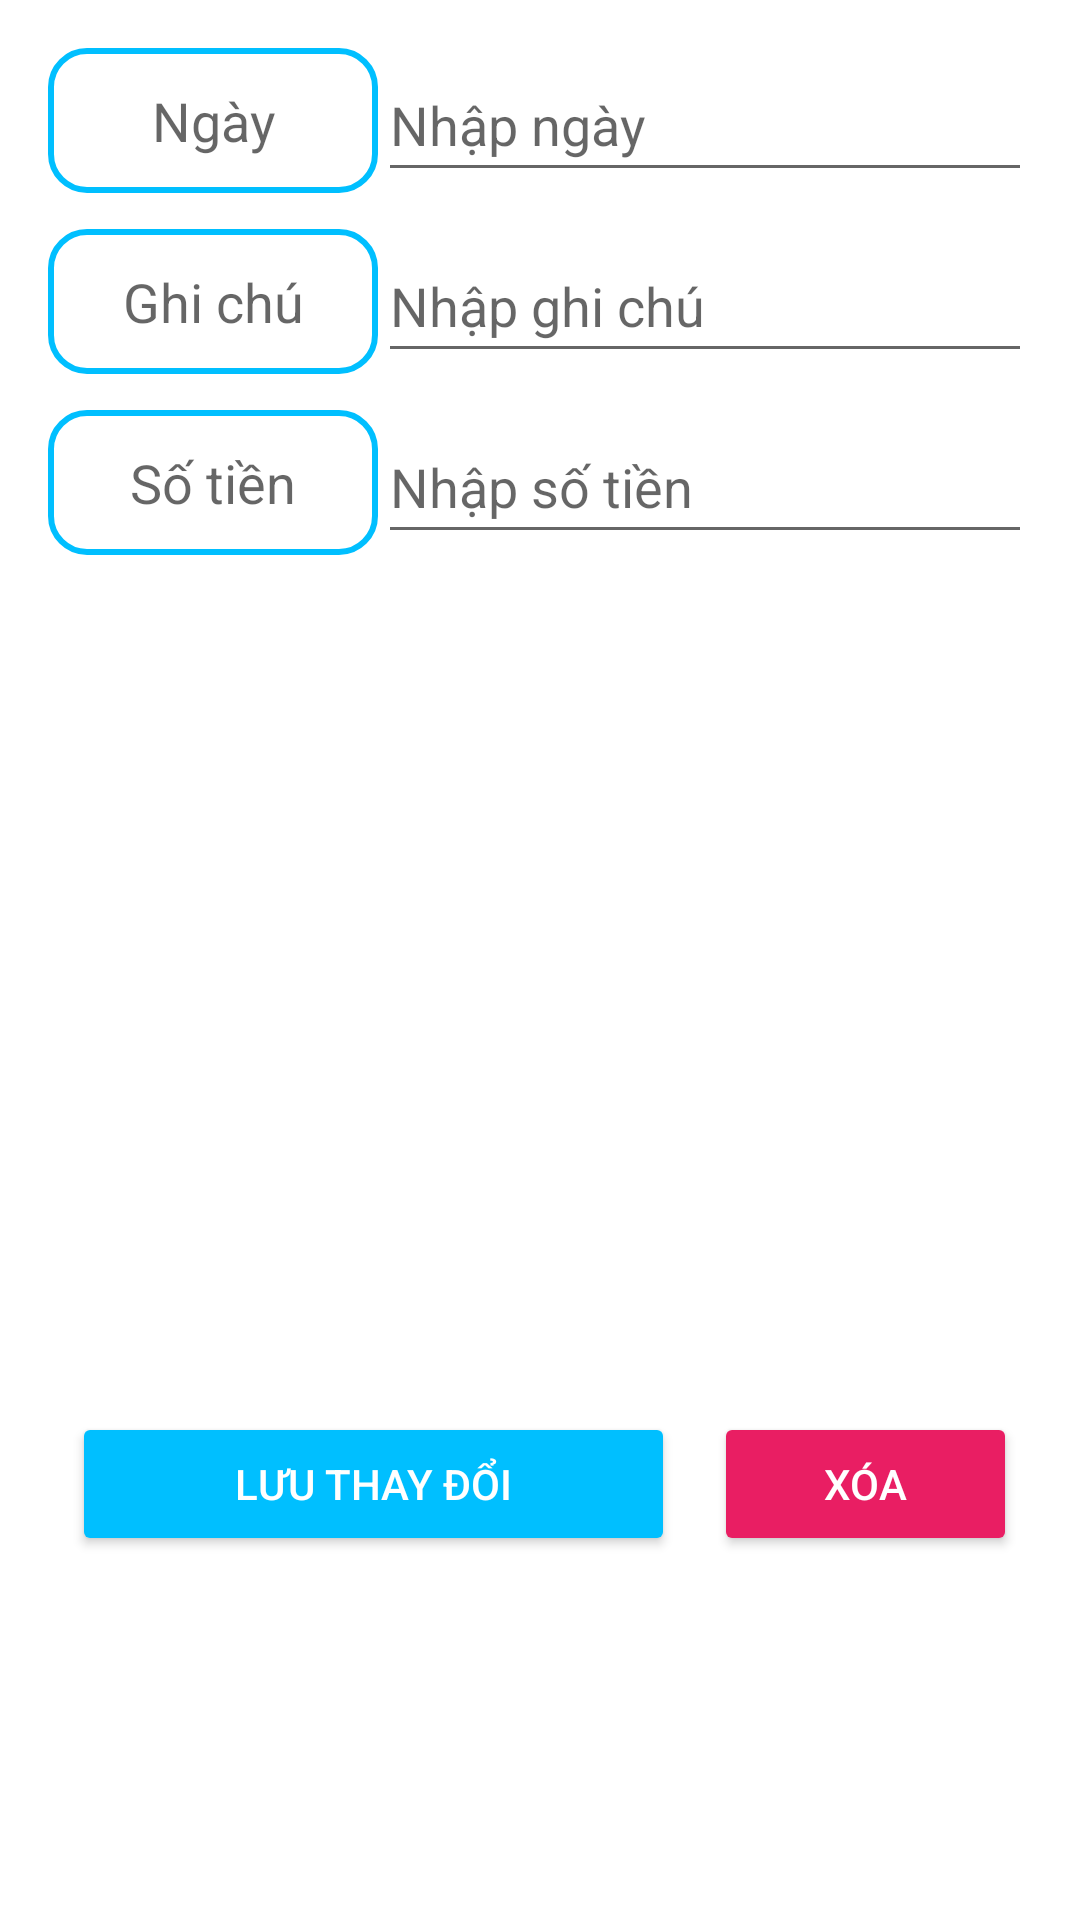

Here is an Android app screen rendered from its layout file. Give the layout XML and the strings, colors and styles it references.
<!-- AndroidManifest.xml: application theme Theme.qltaichinh -->
<!-- res/layout/fragment_edit_detail_calendar.xml -->
<?xml version="1.0" encoding="utf-8"?>

<ScrollView xmlns:android="http://schemas.android.com/apk/res/android"
    android:layout_width="match_parent"
    android:layout_height="match_parent"
    android:padding="16dp">

    <LinearLayout
        android:layout_width="match_parent"
        android:layout_height="wrap_content"
        android:orientation="vertical">

        
        <LinearLayout
            android:layout_width="match_parent"
            android:layout_height="wrap_content"
            android:gravity="center_vertical"
            android:orientation="horizontal">

            <EditText
                android:id="@+id/etDate"
                android:layout_width="110dp"
                android:layout_height="wrap_content"
                android:background="@drawable/edit_text_bg"
                android:focusable="false"
                android:gravity="center"
                android:hint="@string/label_ngay"
                android:padding="12dp"
                android:textColor="#FFFFFF" />

            <EditText
                android:id="@+id/textDate"
                android:layout_width="0dp"
                android:layout_height="wrap_content"
                android:layout_weight="1"
                android:hint="@string/hint_nhap_ngay"
                android:inputType="date"
                android:minHeight="48dp" />
        </LinearLayout>

        
        <LinearLayout
            android:layout_width="match_parent"
            android:layout_height="wrap_content"
            android:layout_marginTop="12dp"
            android:gravity="center_vertical"
            android:orientation="horizontal">

            <EditText
                android:id="@+id/etNote"
                android:layout_width="110dp"
                android:layout_height="wrap_content"
                android:background="@drawable/edit_text_bg"
                android:focusable="false"
                android:gravity="center"
                android:hint="@string/label_ghi_chu"
                android:padding="12dp"
                android:textColor="#FFFFFF" />

            <EditText
                android:id="@+id/textNote"
                android:layout_width="0dp"
                android:layout_height="wrap_content"
                android:layout_weight="1"
                android:hint="@string/hint_nhap_ghi_chu"
                android:inputType="text"
                android:minHeight="48dp" />
        </LinearLayout>

        
        <LinearLayout
            android:layout_width="match_parent"
            android:layout_height="wrap_content"
            android:layout_marginTop="12dp"
            android:gravity="center_vertical"
            android:orientation="horizontal">

            <EditText
                android:id="@+id/etAmount"
                android:layout_width="110dp"
                android:layout_height="wrap_content"
                android:background="@drawable/edit_text_bg"
                android:focusable="false"
                android:gravity="center"
                android:hint="@string/label_so_tien"
                android:inputType="numberDecimal"
                android:padding="12dp"
                android:textColor="#FFFFFF" />

            <EditText
                android:id="@+id/textAmount"
                android:layout_width="0dp"
                android:layout_height="wrap_content"
                android:layout_weight="1"
                android:hint="@string/hint_nhap_so_tien"
                android:inputType="number"
                android:minHeight="48dp" />
        </LinearLayout>

        
        <TextView
            android:layout_width="wrap_content"
            android:layout_height="wrap_content"
            android:layout_marginTop="16dp"
            android:layout_marginBottom="8dp"
            android:text="@string/label_chon_danh_muc"
            android:textColor="#FFFFFF"
            android:textSize="16sp"
            android:textStyle="bold" />

        <GridLayout
            android:id="@+id/gridCategories"
            android:layout_width="match_parent"
            android:layout_height="200dp"
            android:layout_marginBottom="16dp"
            android:alignmentMode="alignMargins"
            android:columnCount="4"
            android:rowCount="3"
            android:useDefaultMargins="true" />

        
        <LinearLayout
            android:layout_width="match_parent"
            android:layout_height="wrap_content"
            android:layout_marginTop="16dp"
            android:gravity="center"
            android:orientation="horizontal">

            <Button
                android:id="@+id/btnSave"
                android:layout_width="100dp"
                android:layout_height="wrap_content"
                android:layout_margin="8dp"
                android:layout_weight="1"
                android:backgroundTint="#00BFFF"
                android:text="@string/btn_luu_thay_doi"
                android:textColor="#FFFFFF" />

            <Button
                android:id="@+id/btnDelete"
                android:layout_width="0dp"
                android:layout_height="wrap_content"
                android:layout_margin="5dp"
                android:layout_weight="1"
                android:backgroundTint="@color/colorRed"
                android:text="@string/button_xoa"
                android:textColor="#FFFFFF" />
        </LinearLayout>
    </LinearLayout>
</ScrollView>
<!-- resources referenced by this layout -->
<resources>
  <color name="colorRed">#E91E63</color>
  <!-- drawable edit_text_bg (drawable) -->
  <shape xmlns:android="http://schemas.android.com/apk/res/android">
      <solid android:color="@android:color/transparent" /> 
      <stroke android:width="2dp" android:color="#00BFFF" /> 
      <corners android:radius="12dp" /> 
  </shape>
  <string name="btn_luu_thay_doi">Lưu thay đổi</string>
  <string name="button_xoa">Xóa</string>
  <string name="hint_nhap_ghi_chu">Nhập ghi chú</string>
  <string name="hint_nhap_ngay">Nhập ngày</string>
  <string name="hint_nhap_so_tien">Nhập số tiền</string>
  <string name="label_chon_danh_muc">Chọn danh mục</string>
  <string name="label_ghi_chu">Ghi chú</string>
  <string name="label_ngay">Ngày</string>
  <string name="label_so_tien">Số tiền</string>
  <style name="Theme.qltaichinh" parent="Theme.MaterialComponents.DayNight.NoActionBar">
  
      
          <item name="colorPrimary">@color/light_blue</item>
          <item name="colorPrimaryVariant">@color/purple_700</item>
          <item name="colorOnPrimary">@color/black</item>
          
          <item name="colorSecondary">@color/light_purple</item>
          <item name="colorSecondaryVariant">@color/teal_700</item>
          <item name="colorOnSecondary">#FFFFFF</item>
          
          <item name="android:statusBarColor">?attr/colorPrimaryVariant</item>
          
  
      </style>
  <color name="light_blue">#00BFFF</color>
  <color name="purple_700">#FF3700B3</color>
  <color name="black">#FF000000</color>
  <color name="light_purple">#7FC2A3FF</color>
  <color name="teal_700">#FF018786</color>
</resources>
